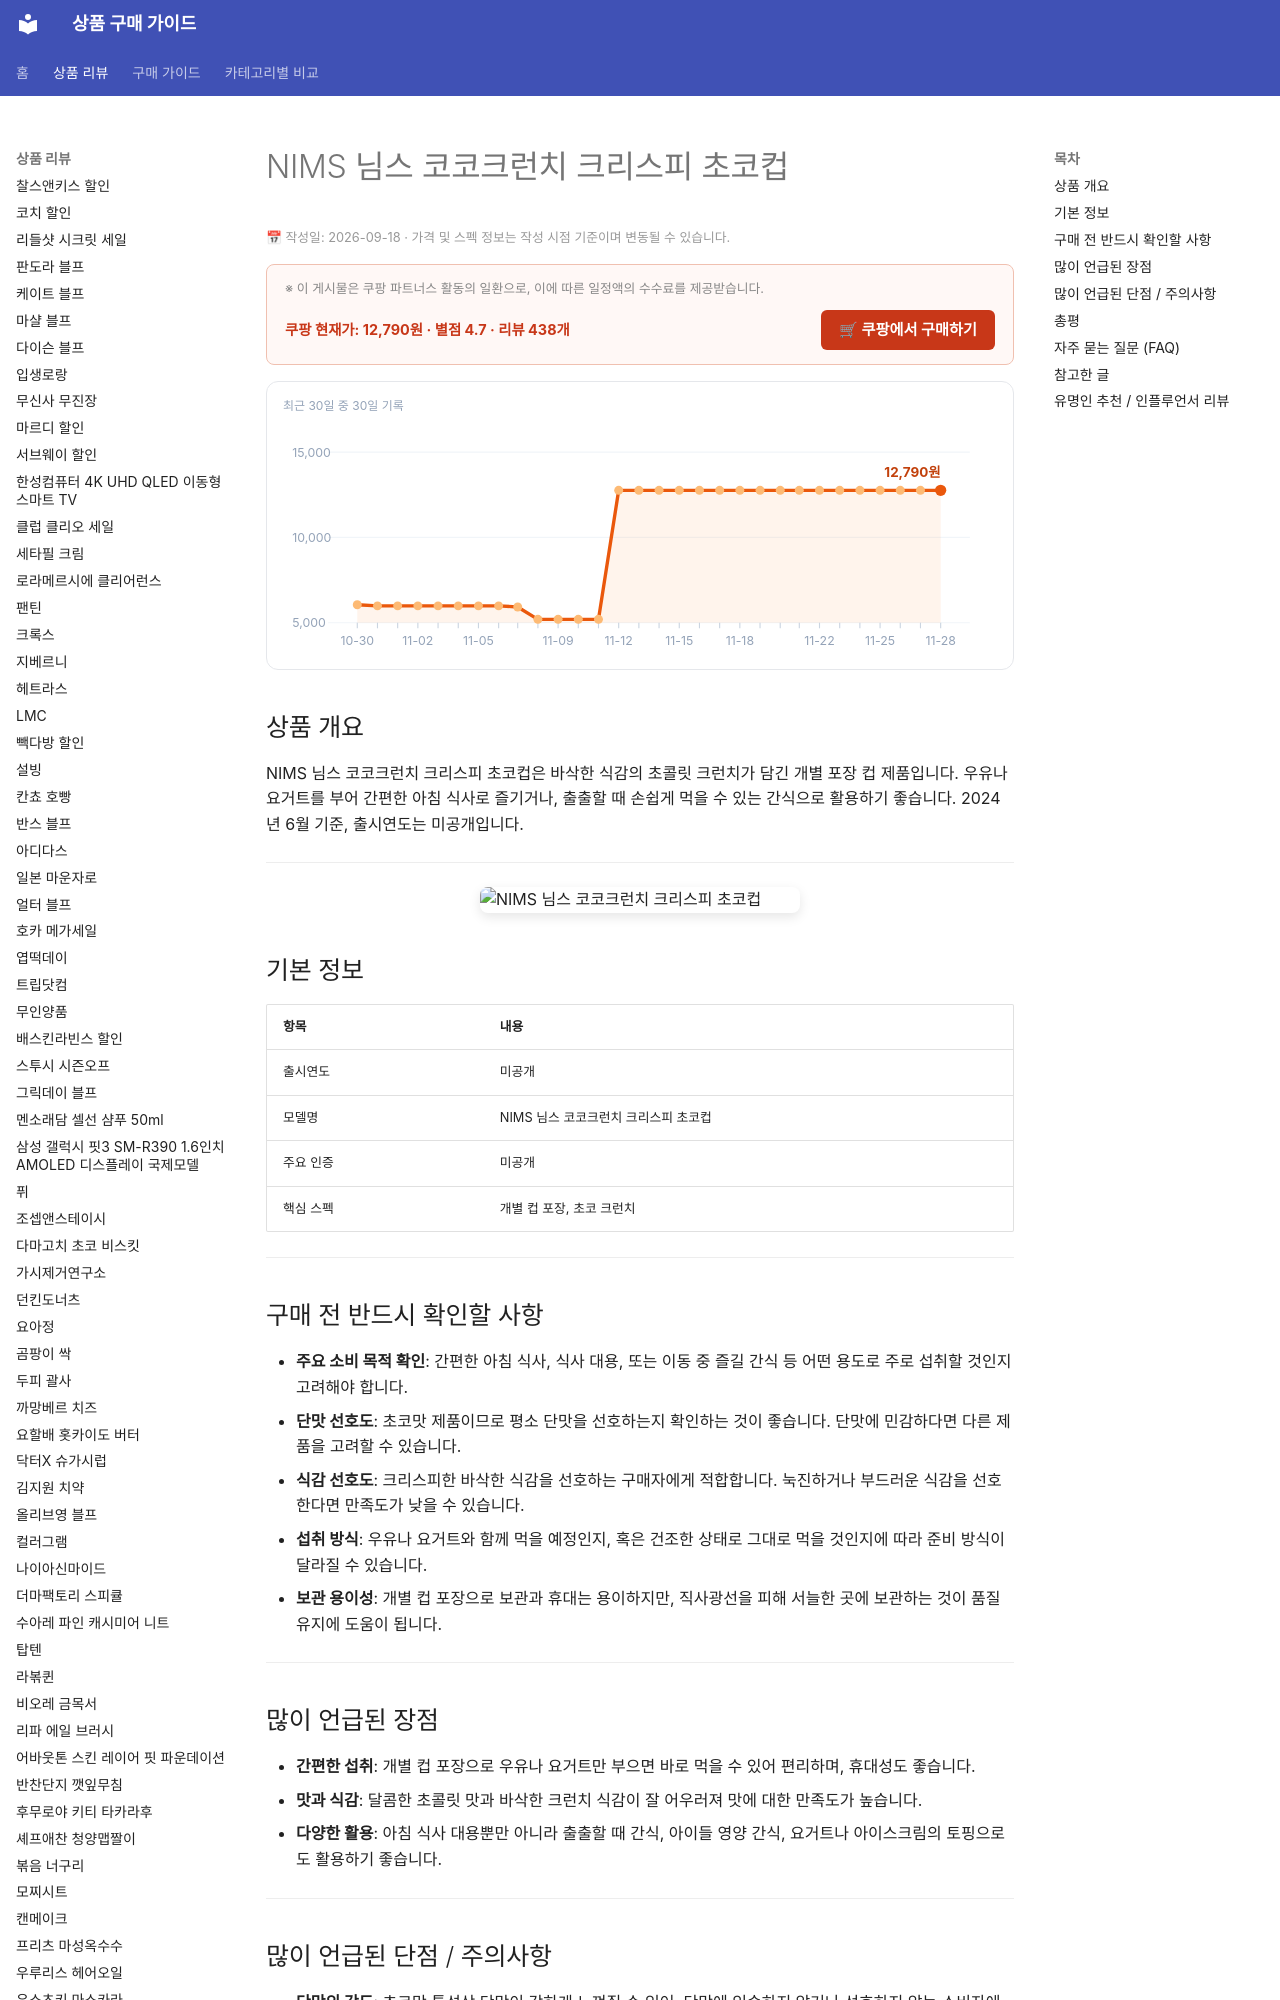

repository: buysense/product-research-wiki · page: products/nims-cococrunch-crispy-chococup/index.html · generator: mkdocs

---
image: https://thumbnail.coupangcdn.com/thumbnails/remote/492x492ex/image/vendor_inventory/dd98/cceb02a545adb2664501d9b6c16b3f1f010c8c863bdbf324e71497b077ed.png
title: NIMS 님스 코코크런치 크리스피 초코컵 구매 가이드
date: 2026-09-18
description: NIMS 님스 코코크런치 크리스피 초코컵은 바삭한 초코 크런치가 담긴 개별 컵 제품으로, 간편한 아침 식사나 출출할 때의 간식으로 적합합니다.
contentUpdated: 2026-09-18
---
<!-- bs:jsonld -->
<script type="application/ld+json">
{
  "@context": "https://schema.org",
  "@type": "Product",
  "name": "NIMS 님스 코코크런치 크리스피 초코컵",
  "image": [
    "https://thumbnail.coupangcdn.com/thumbnails/remote/492x492ex/image/vendor_inventory/dd98/cceb02a545adb2664501d9b6c16b3f1f010c8c863bdbf324e71497b077ed.png",
    "https://thumbnail.coupangcdn.com/thumbnails/remote/492x492ex/image/retail/images/197219364146902-8a85cd85-0d84-4949-9619-414d4e5a9a9e.jpg"
  ],
  "offers": {
    "@type": "Offer",
    "priceCurrency": "KRW",
    "price": "12790",
    "url": "https://link.coupang.com/a/g8WW53CU5k",
    "availability": "https://schema.org/InStock",
    "priceValidUntil": "2026-12-05"
  },
  "aggregateRating": {
    "@type": "AggregateRati
